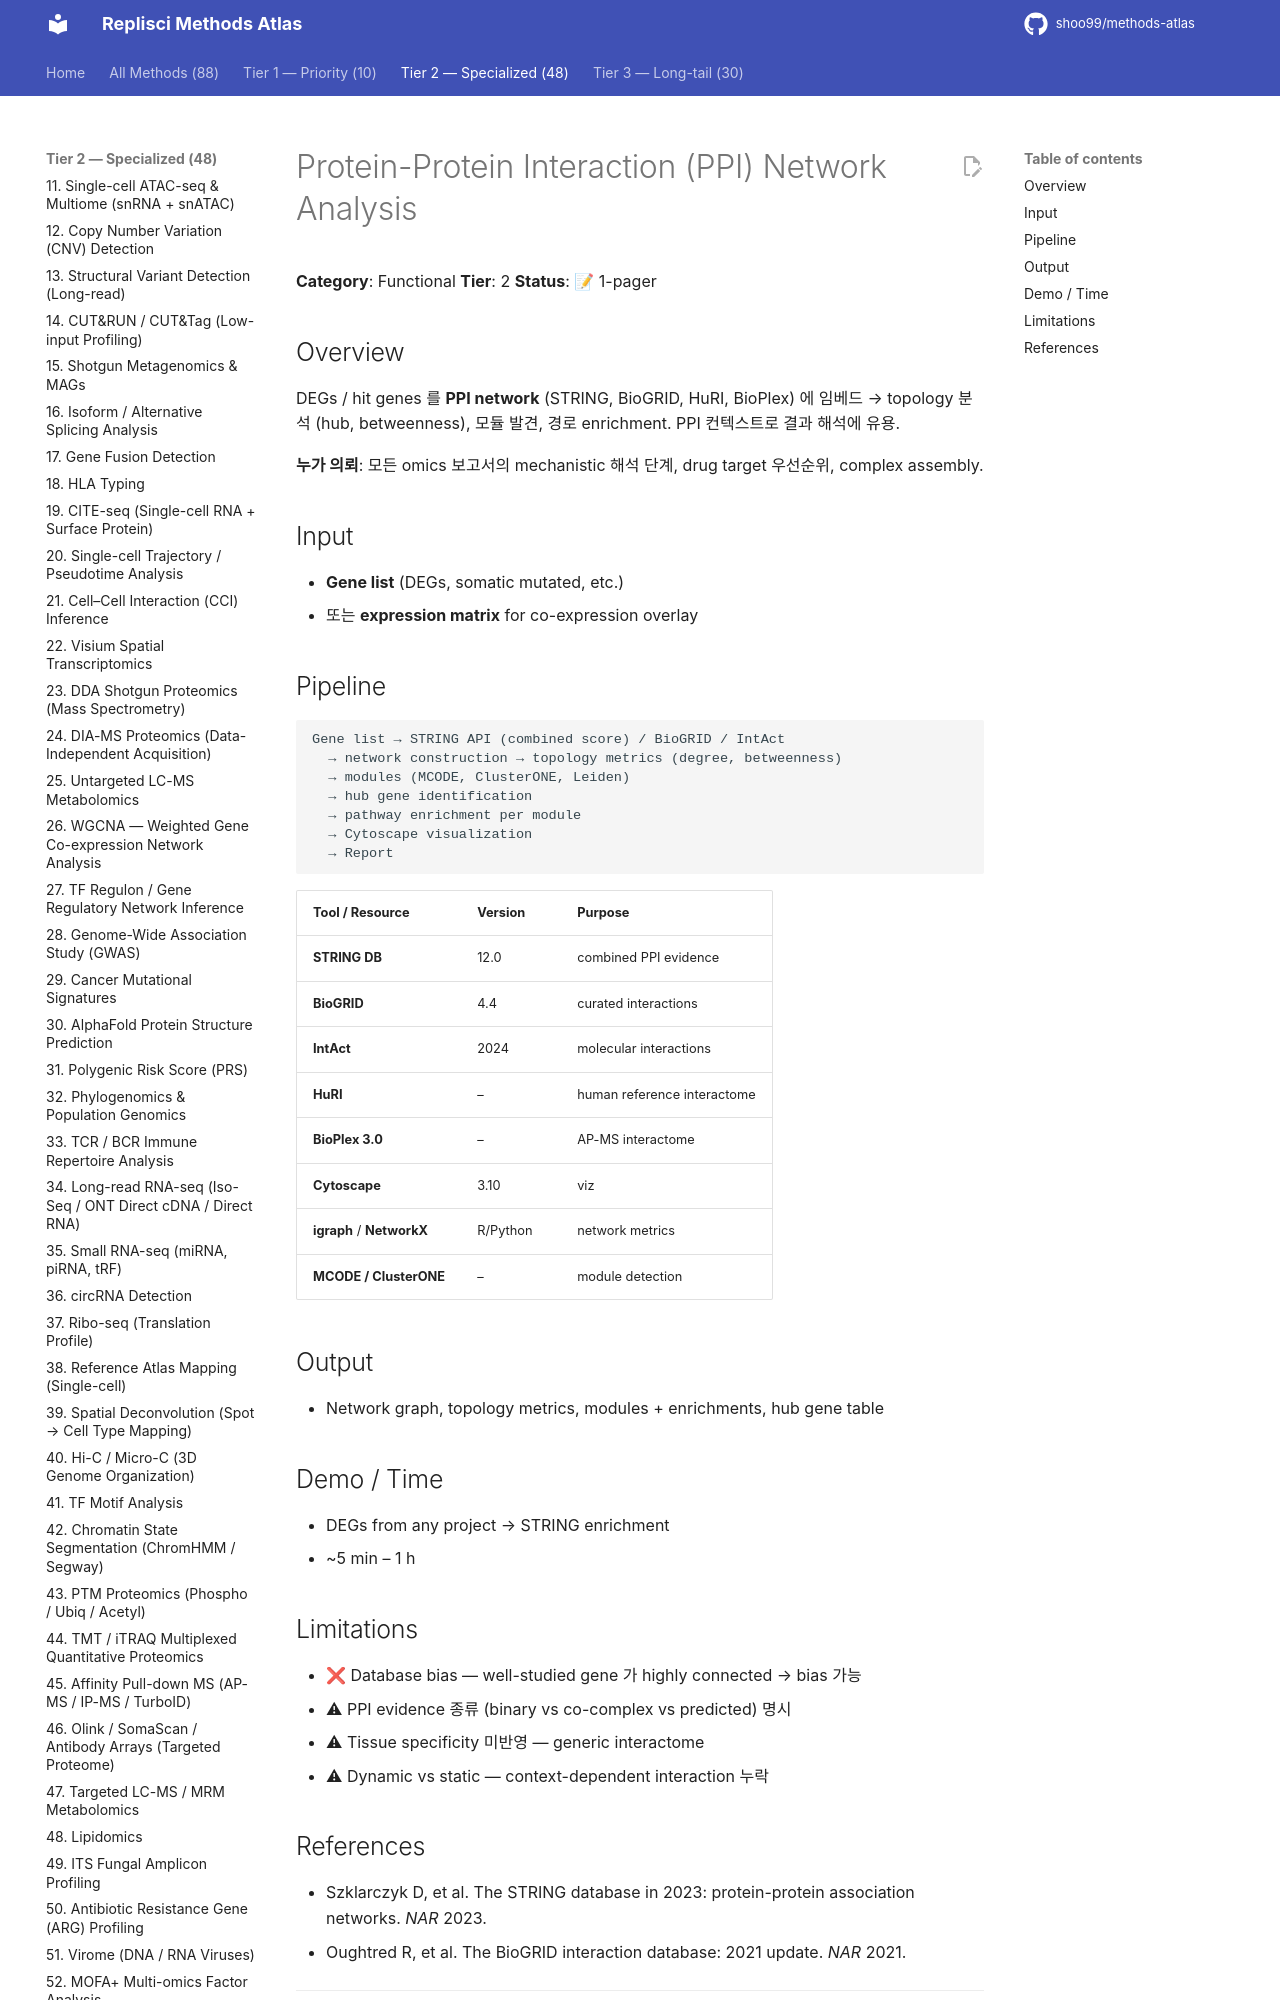

repository: shoo99/methods-atlas · page: methods/55-ppi-network/index.html · generator: mkdocs

# Protein-Protein Interaction (PPI) Network Analysis

**Category**: Functional
**Tier**: 2
**Status**: 📝 1-pager

## Overview

DEGs / hit genes 를 **PPI network** (STRING, BioGRID, HuRI, BioPlex) 에 임베드 → topology 분석 (hub, betweenness), 모듈 발견, 경로 enrichment. PPI 컨텍스트로 결과 해석에 유용.

**누가 의뢰**: 모든 omics 보고서의 mechanistic 해석 단계, drug target 우선순위, complex assembly.

## Input

- **Gene list** (DEGs, somatic mutated, etc.)
- 또는 **expression matrix** for co-expression overlay

## Pipeline

```
Gene list → STRING API (combined score) / BioGRID / IntAct
  → network construction → topology metrics (degree, betweenness)
  → modules (MCODE, ClusterONE, Leiden)
  → hub gene identification
  → pathway enrichment per module
  → Cytoscape visualization
  → Report
```

| Tool / Resource | Version | Purpose |
|---|---|---|
| **STRING DB** | 12.0 | combined PPI evidence |
| **BioGRID** | 4.4 | curated interactions |
| **IntAct** | 2024 | molecular interactions |
| **HuRI** | – | human reference interactome |
| **BioPlex 3.0** | – | AP-MS interactome |
| **Cytoscape** | 3.10 | viz |
| **igraph** / **NetworkX** | R/Python | network metrics |
| **MCODE / ClusterONE** | – | module detection |

## Output

- Network graph, topology metrics, modules + enrichments, hub gene table

## Demo / Time

- DEGs from any project → STRING enrichment
- ~5 min – 1 h
